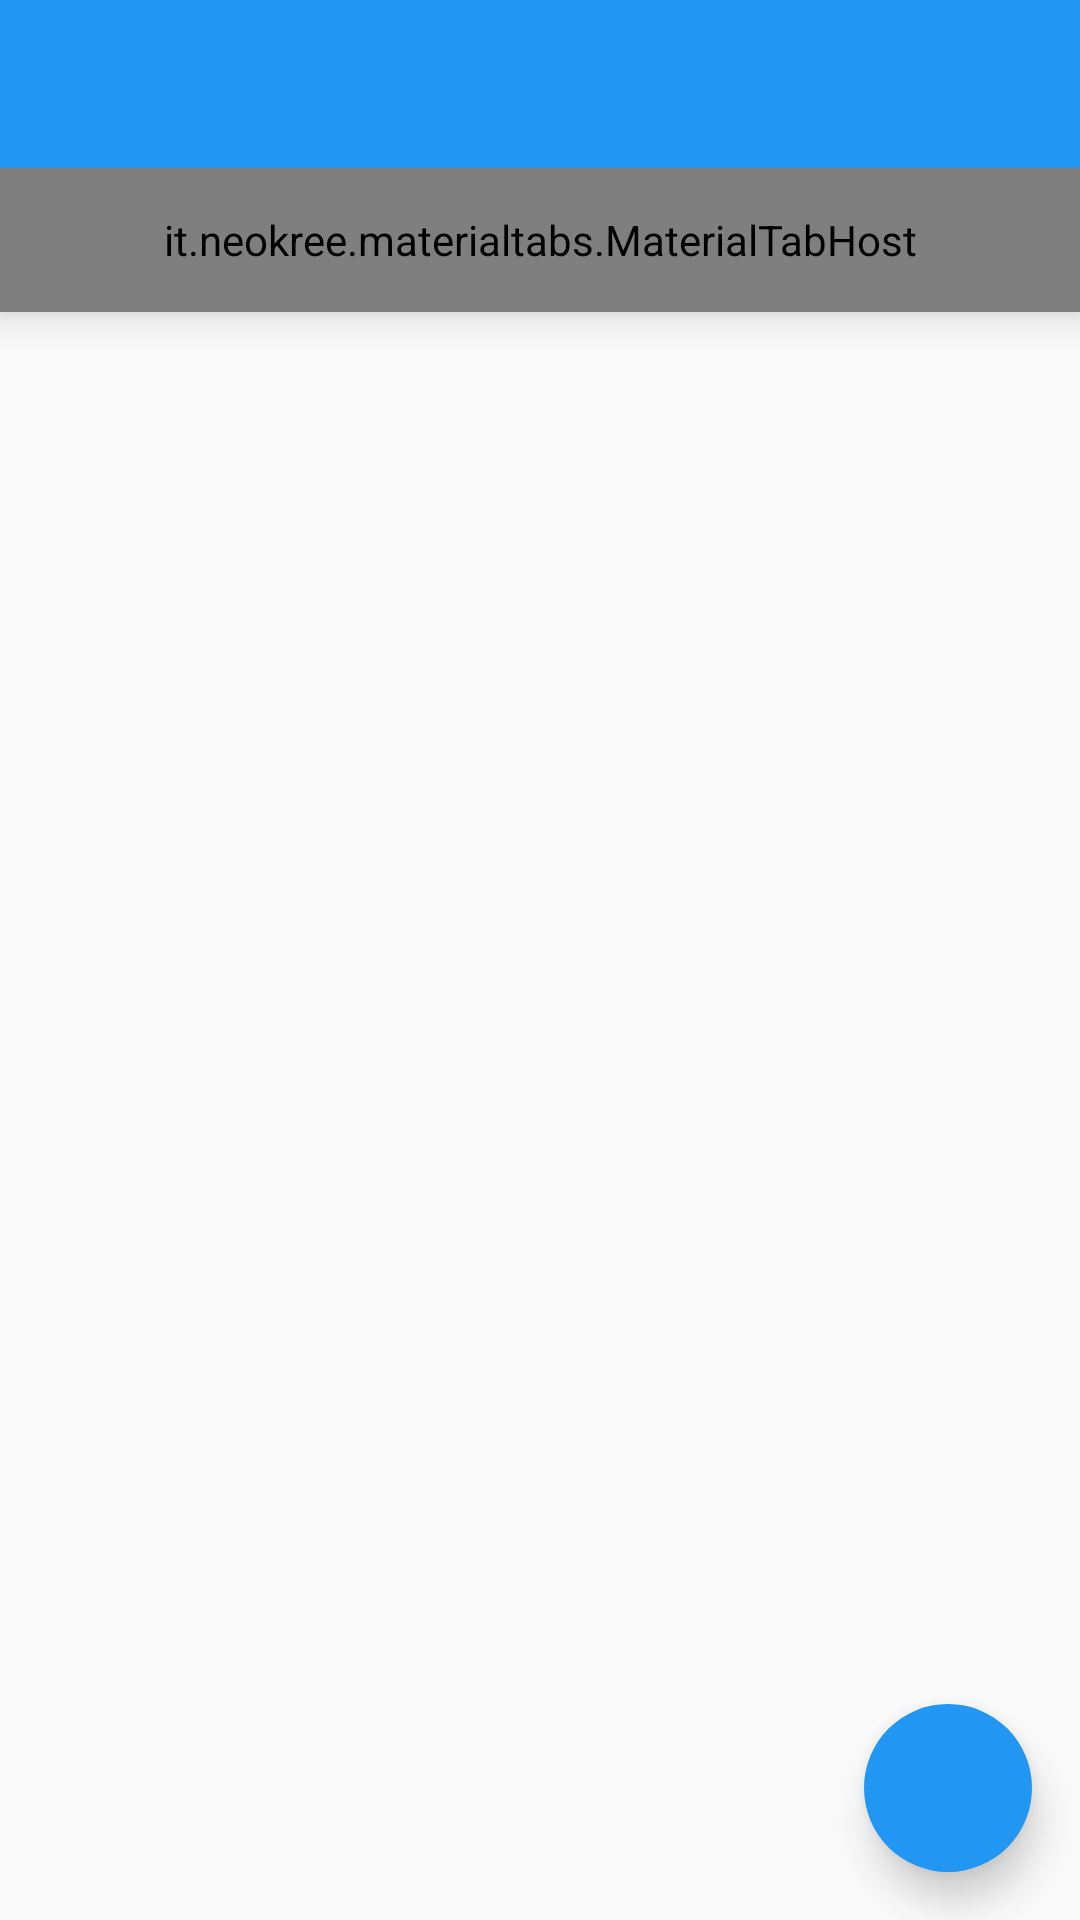

Reconstruct the res/layout file that produces this screen, plus the resources it refers to.
<!-- AndroidManifest.xml: application theme AppTheme -->
<!-- res/layout/content_main.xml -->
<?xml version="1.0" encoding="utf-8"?>
<LinearLayout
    xmlns:android="http://schemas.android.com/apk/res/android"
    xmlns:app="http://schemas.android.com/apk/res-auto"
    xmlns:tools="http://schemas.android.com/tools"
    android:layout_width="match_parent"
    android:layout_height="match_parent"
    android:orientation="vertical"
    app:layout_behavior="@string/appbar_scrolling_view_behavior"
    tools:context=".MainActivity"
    tools:showIn="@layout/activity_main">

    <android.support.v7.widget.Toolbar
        android:id="@+id/toolbar"
        android:layout_width="match_parent"
        android:layout_height="wrap_content"
        android:background="@color/colorPrimary"
        android:elevation="8dp"
        android:minHeight="?attr/actionBarSize"
        android:theme="@style/Base.ThemeOverlay.AppCompat.Dark.ActionBar"/>

    <it.neokree.materialtabs.MaterialTabHost
        android:id="@+id/tab_bar"
        android:layout_width="match_parent"
        android:layout_height="48dp"
        android:elevation="8dp"
        app:accentColor="@color/colorAccent"
        app:hasIcons="true"
        app:primaryColor="@color/colorPrimary"
        app:textColor="#FFFFFF"/>

    <RelativeLayout
        android:layout_width="match_parent"
        android:layout_height="match_parent">

        <FrameLayout
            android:id="@+id/feed_container"
            android:layout_width="match_parent"
            android:layout_height="match_parent"/>

        <ImageButton
            android:id="@+id/camera_fab"
            android:src="@drawable/ic_camera"
            android:elevation="8dp"
            android:layout_margin="@dimen/fab_margin"
            android:background="@drawable/fab"
            android:layout_width="@dimen/fab_size"
            android:layout_height="@dimen/fab_size"
            android:layout_alignParentBottom="true"
            android:layout_alignParentRight="true"/>
    </RelativeLayout>
</LinearLayout>
<!-- res/layout/activity_main.xml (included above) -->
<?xml version="1.0" encoding="utf-8"?>
<android.support.design.widget.CoordinatorLayout
    xmlns:android="http://schemas.android.com/apk/res/android"
    xmlns:app="http://schemas.android.com/apk/res-auto"
    xmlns:tools="http://schemas.android.com/tools"
    android:layout_width="match_parent"
    android:layout_height="match_parent"
    android:fitsSystemWindows="true"
    tools:context=".MainActivity">

    
        
        
        


    

    <include layout="@layout/content_main"/>


</android.support.design.widget.CoordinatorLayout>
<!-- resources referenced by this layout -->
<resources>
  <color name="colorAccent">#FFEB3B</color>
  <color name="colorPrimary">#2196F3</color>
  <dimen name="fab_margin">16dp</dimen>
  <dimen name="fab_size">56dp</dimen>
  <!-- drawable fab (drawable) -->
  <?xml version="1.0" encoding="utf-8"?>
  <layer-list
      xmlns:android="http://schemas.android.com/apk/res/android">
      <item>
          <shape android:shape="oval">
              <padding android:bottom="3px"
                       android:top="3px"
                       android:left="3px"
                       android:right="3px"/>
              <solid android:color="#10000000"/>
          </shape>
      </item>
      <item>
          <shape android:shape="oval">
              <padding android:bottom="1px"
                       android:top="1px"
                       android:left="1px"
                       android:right="1px"/>
              <solid android:color="#11000000"/>
          </shape>
      </item>
  
      <item>
          <shape android:shape="oval">
              <solid android:color="@color/colorPrimary"/>
          </shape>
      </item>
      
  </layer-list>
  <style name="AppTheme.AppBarOverlay" parent="ThemeOverlay.AppCompat.Dark.ActionBar" />
  <style name="AppTheme" parent="Theme.AppCompat.Light.NoActionBar">
          
          <item name="colorPrimary">@color/colorPrimary</item>
          <item name="colorPrimaryDark">@color/colorPrimaryDark</item>
          <item name="colorAccent">@color/colorAccent</item>
      </style>
  <color name="colorPrimaryDark">#0D47A1</color>
</resources>
